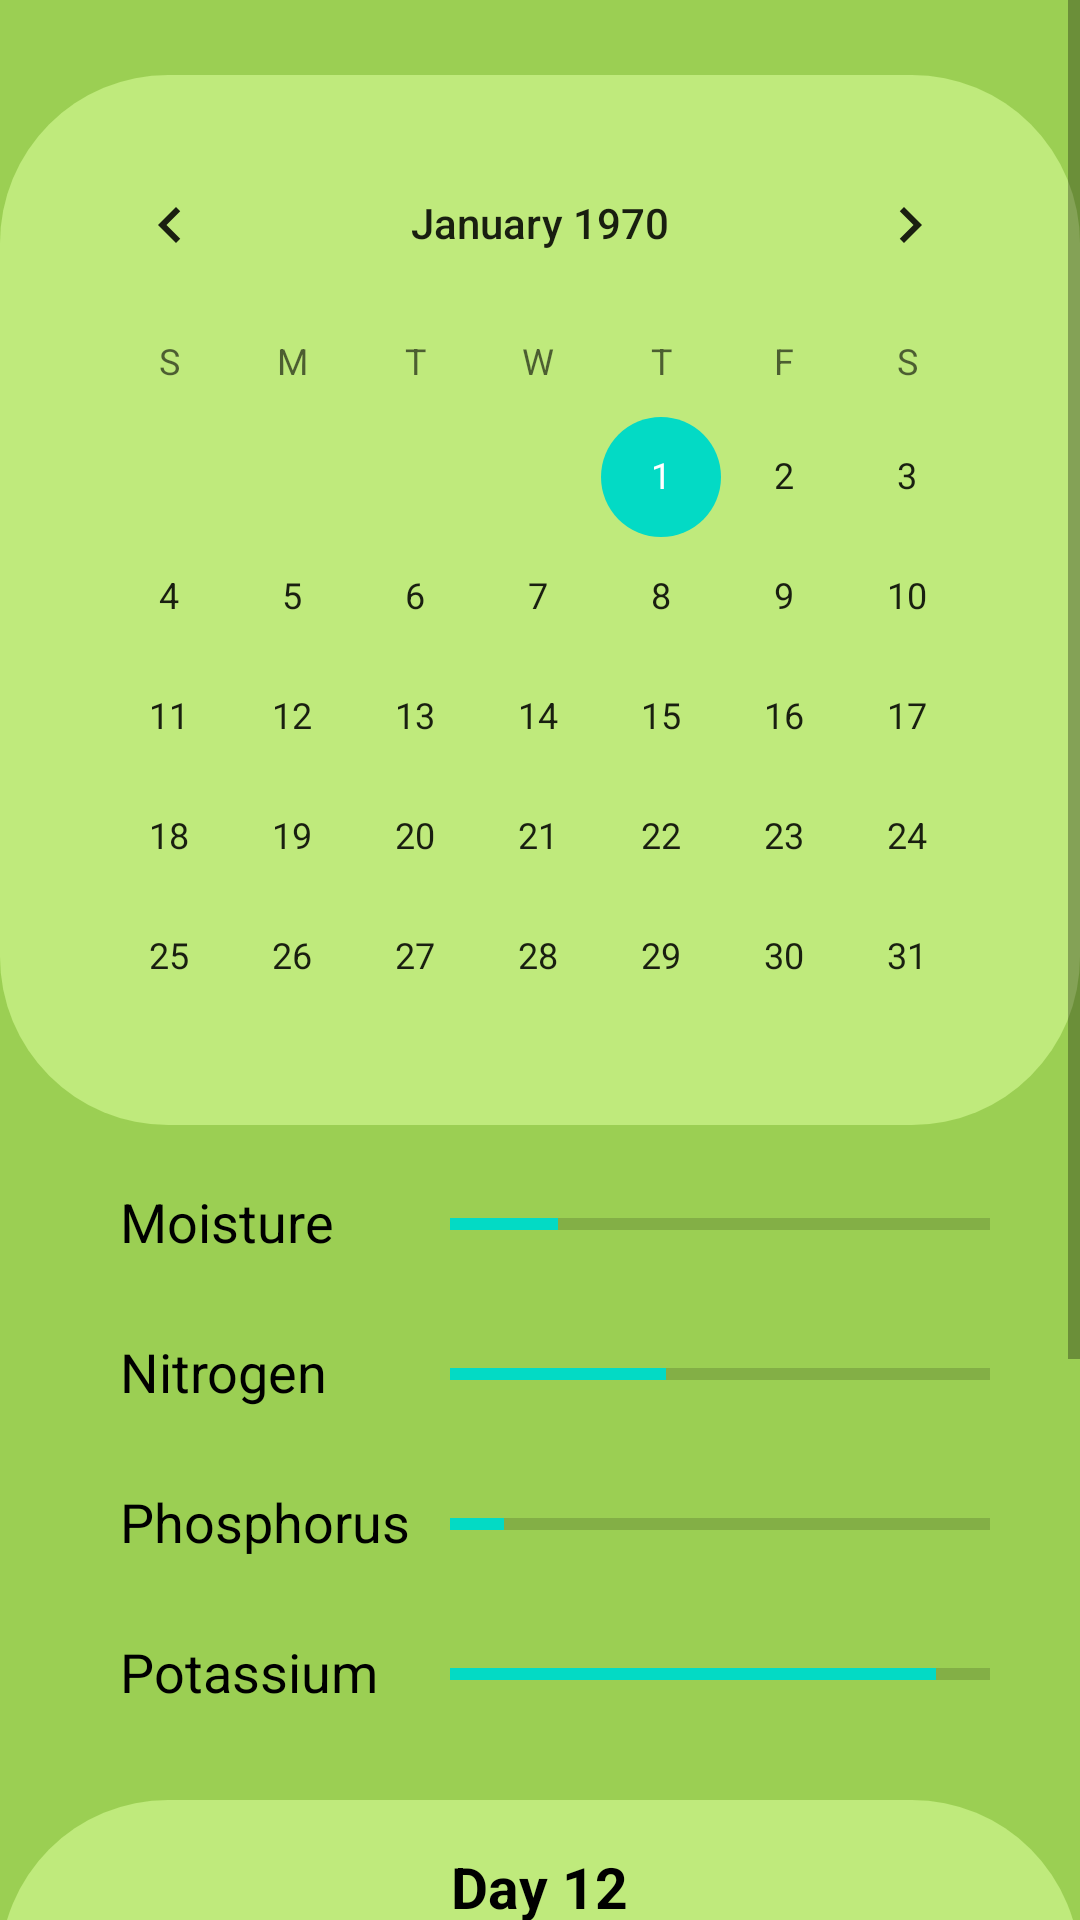

Reconstruct the res/layout file that produces this screen, plus the resources it refers to.
<!-- AndroidManifest.xml: application theme Theme.Agromate -->
<!-- res/layout/fragment_process.xml -->
<?xml version="1.0" encoding="utf-8"?>
<ScrollView
    xmlns:android="http://schemas.android.com/apk/res/android"
    xmlns:tools="http://schemas.android.com/tools"
    android:layout_width="match_parent"
    android:layout_height="match_parent">
<FrameLayout
    android:layout_width="match_parent"
    android:layout_height="match_parent"
    android:background="#9BCF53"
    tools:context=".process">



    <FrameLayout
        android:id="@+id/frame"
        android:layout_width="match_parent"
        android:layout_height="450dp"
        android:layout_gravity="center"
        android:visibility="invisible"
        android:background="@drawable/rounded_rectangle"
        android:padding="16dp"
        tools:context=".process">
        <TextView
            android:layout_width="wrap_content"
            android:layout_height="wrap_content"
            android:layout_gravity="center_horizontal"
            android:text="Select the crop"
            android:textSize="25dp"
            android:textColor="#000000"/>

        <ScrollView
            android:layout_width="match_parent"
            android:layout_height="327dp">

            <GridLayout
                android:layout_width="wrap_content"
                android:layout_height="wrap_content"
                android:layout_gravity="center"
                android:columnCount="3"
                android:orientation="horizontal">

                
                <LinearLayout
                    android:layout_width="100dp"
                    android:layout_height="wrap_content"
                    android:layout_margin="10dp"
                    android:layout_weight="1"
                    android:gravity="center"
                    android:orientation="vertical">

                    <ImageView
                        android:id="@+id/imageView1"
                        android:layout_width="match_parent"
                        android:layout_height="100dp"
                        android:scaleType="fitXY"
                        android:src="@drawable/samai" />

                    <TextView
                        android:layout_width="wrap_content"
                        android:layout_height="wrap_content"
                        android:text="Samai"
                        android:textColor="#000000" />
                </LinearLayout>

                
                <LinearLayout
                    android:layout_width="100dp"
                    android:layout_height="wrap_content"
                    android:layout_margin="10dp"
                    android:layout_weight="1"
                    android:gravity="center"
                    android:orientation="vertical">

                    <ImageView
                        android:id="@+id/imageView2"
                        android:layout_width="match_parent"
                        android:layout_height="100dp"
                        android:scaleType="fitXY"
                        android:src="@drawable/tomato" />

                    <TextView
                        android:layout_width="wrap_content"
                        android:layout_height="wrap_content"
                        android:text="Tomato"
                        android:textColor="#000000" />
                </LinearLayout>

                
                <LinearLayout
                    android:layout_width="100dp"
                    android:layout_height="wrap_content"
                    android:layout_margin="10dp"
                    android:layout_weight="1"
                    android:gravity="center"
                    android:orientation="vertical">

                    <ImageView
                        android:id="@+id/imageView3"
                        android:layout_width="match_parent"
                        android:layout_height="100dp"
                        android:scaleType="fitXY"
                        android:src="@drawable/ragi" />

                    <TextView
                        android:layout_width="wrap_content"
                        android:layout_height="wrap_content"
                        android:text="Ragi"
                        android:textColor="#000000" />
                </LinearLayout>

                

            </GridLayout>
        </ScrollView>

        <TextView
            android:id="@+id/textView15"
            android:layout_width="wrap_content"
            android:layout_height="61dp"
            android:text="TextView" />


    </FrameLayout>

    <FrameLayout
        android:layout_width="match_parent"
        android:layout_height="350dp"
        android:layout_marginTop="25dp"
        android:background="@drawable/rounded_rectangle"
        android:padding="16dp"
        tools:context=".home_">

        <CalendarView
            android:id="@+id/calendarView"
            android:layout_width="wrap_content"
            android:layout_height="321dp" />
    </FrameLayout>

    <ProgressBar
        android:id="@+id/progressBar"
        style="?android:attr/progressBarStyleHorizontal"
        android:layout_width="180dp"
        android:layout_height="wrap_content"
        android:layout_gravity="center_horizontal"
        android:layout_marginTop="400dp"
        android:progress="20"
        android:layout_marginLeft="60dp"/>
    <ProgressBar
        android:id="@+id/progressBar1"
        style="?android:attr/progressBarStyleHorizontal"
        android:layout_width="180dp"
        android:layout_height="wrap_content"
        android:layout_gravity="center_horizontal"
        android:layout_marginTop="450dp"
        android:progress="40"
        android:layout_marginLeft="60dp"/>
    <ProgressBar
        android:id="@+id/progressBar2"
        style="?android:attr/progressBarStyleHorizontal"
        android:layout_width="180dp"
        android:layout_height="wrap_content"
        android:layout_gravity="center_horizontal"
        android:layout_marginTop="500dp"
        android:progress="10"
        android:layout_marginLeft="60dp"/>
    <ProgressBar
        android:id="@+id/progressBar3"
        style="?android:attr/progressBarStyleHorizontal"
        android:layout_width="180dp"
        android:layout_height="wrap_content"
        android:layout_gravity="center_horizontal"
        android:layout_marginTop="550dp"
        android:progress="90"
        android:layout_marginLeft="60dp"/>

    <TextView
        android:id="@+id/textView11"
        android:layout_width="wrap_content"
        android:layout_height="wrap_content"
        android:layout_marginLeft="40dp"
        android:textColor="@color/black"
        android:layout_marginTop="395dp"
        android:textSize="18dp"
        android:text="Moisture" />
    <TextView
        android:id="@+id/textView12"
        android:layout_width="wrap_content"
        android:layout_height="wrap_content"
        android:layout_marginLeft="40dp"
        android:layout_marginTop="445dp"
        android:textColor="@color/black"
        android:textSize="18dp"
        android:text="Nitrogen" />
    <TextView
        android:id="@+id/textView13"
        android:layout_width="wrap_content"
        android:layout_height="wrap_content"
        android:layout_marginLeft="40dp"
        android:layout_marginTop="495dp"
        android:textColor="@color/black"
        android:textSize="18dp"
        android:text="Phosphorus" />
    <TextView
        android:id="@+id/textView14"
        android:layout_width="wrap_content"
        android:layout_height="wrap_content"
        android:layout_marginLeft="40dp"
        android:layout_marginTop="545dp"
        android:textColor="@color/black"
        android:textSize="18dp"
        android:text="Potassium" />

    <FrameLayout
        android:layout_width="match_parent"
        android:layout_height="304dp"
        android:layout_marginTop="600dp"
        android:background="@drawable/rounded_rectangle"
        android:padding="16dp"
        tools:context=".home_">

        
        <TextView
            android:id="@+id/textView16"
            android:layout_width="wrap_content"
            android:layout_height="wrap_content"
            android:layout_gravity="center_horizontal"
            android:layout_marginBottom="16dp"
            android:text="Day 12"
            android:textColor="@color/black"
            android:textSize="19dp"
            android:textStyle="bold" />

        
        <CheckBox
            android:id="@+id/checkBoxWater"
            android:layout_width="wrap_content"
            android:layout_height="wrap_content"
            android:layout_marginTop="40dp"
            android:layout_marginBottom="16dp"
            android:text="Add 1 liter of water to each crop"
            android:textColor="@color/black"
            android:textSize="16dp" />

        
        <CheckBox
            android:id="@+id/checkBoxFertilizer"
            android:layout_width="wrap_content"
            android:layout_height="wrap_content"
            android:layout_marginTop="250px"
            android:text="Nitrogen level is low so add fertilizer in nitrogen"
            android:textColor="@color/black"
            android:textSize="16dp" />

        <TextView
            android:id="@+id/textViewtip"
            android:layout_width="wrap_content"
            android:layout_height="wrap_content"
            android:layout_marginTop="150dp"
            android:layout_marginBottom="16dp"
            android:text="Tip"
            android:textColor="@color/black"
            android:textSize="22dp"
            android:textStyle="bold" />

        <TextView
            android:id="@+id/textViewtipcontent"
            android:layout_width="wrap_content"
            android:layout_height="wrap_content"
            android:layout_marginLeft="40dp"
            android:layout_marginTop="190dp"
            android:text="Watering in the evening accelerates plant growth."
            android:textColor="@color/black"
            android:textSize="16dp" />

    </FrameLayout>


</FrameLayout>

</ScrollView>
<!-- resources referenced by this layout -->
<resources>
  <color name="black">#000000</color>
  <!-- drawable rounded_rectangle (drawable) -->
  <?xml version="1.0" encoding="utf-8"?>
  <shape xmlns:android="http://schemas.android.com/apk/res/android"
      android:shape="rectangle">
      <solid android:color="#BFEA7C" /> 
      <corners android:radius="56dp" /> 
  </shape>
  <!-- drawable samai: png bitmap (drawable, 94400 bytes) -->
  <!-- drawable tomato: png bitmap (drawable, 152577 bytes) -->
  <style name="Theme.Agromate" parent="Theme.MaterialComponents.DayNight.NoActionBar">
          
          <item name="colorPrimary">#416D19</item>
          <item name="colorPrimaryVariant">#416D19</item>
          <item name="colorOnPrimary">#416D19</item>
          
          <item name="colorSecondary">@color/teal_200</item>
          <item name="colorSecondaryVariant">@color/teal_700</item>
          <item name="colorOnSecondary">@color/black</item>
          
          <item name="android:statusBarColor">?attr/colorPrimaryVariant</item>
          
      </style>
  <color name="teal_200">#FF03DAC5</color>
  <color name="teal_700">#FF018786</color>
</resources>
